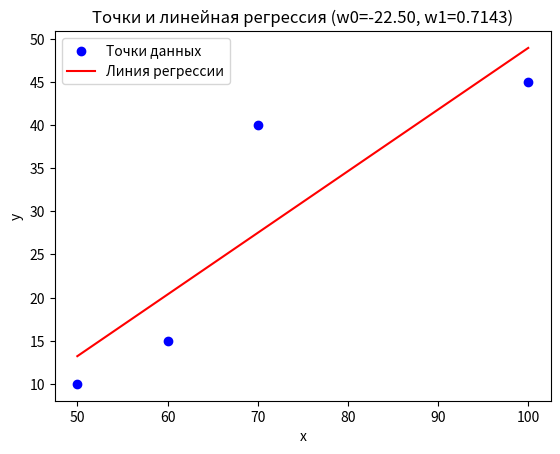

Write the Python code that produced this figure.
import matplotlib.pyplot as plt
import numpy as np

def linear_regression_plot(x, y):
    """
    Функция вычисляет коэффициенты линейной регрессии w0 и w1,
    строит предсказания y_pred и визуализирует точки с линией регрессии.

    Параметры:
    x: список или массив значений x
    y: список или массив значений y (должен быть той же длины, что и x)
    """
    # Преобразуем в NumPy массивы для удобства
    x = np.array(x)
    y = np.array(y)

    n = len(x)  # Количество точек

    if n != len(y) or n < 2:
        raise ValueError("x и y должны иметь одинаковую длину и не менее 2 точек")

    # Вычисляем суммы
    sum_x = np.sum(x)
    sum_y = np.sum(y)
    sum_xy = np.sum(x * y)
    sum_x2 = np.sum(x ** 2)

    # Коэффициент w1 (наклон)
    w1 = (n * sum_xy - sum_x * sum_y) / (n * sum_x2 - sum_x ** 2)

    # Коэффициент w0 (смещение)
    w0 = (sum_y - w1 * sum_x) / n

    # Предсказания y_pred
    y_pred = w0 + w1 * x

    # Визуализация
    plt.scatter(x, y, color='blue', label='Точки данных')
    plt.plot(x, y_pred, color='red', label='Линия регрессии')
    plt.xlabel('x')
    plt.ylabel('y')
    plt.title(f'Точки и линейная регрессия (w0={w0:.2f}, w1={w1:.4f})')
    plt.legend()
    plt.show()

    # Возвращаем коэффициенты и предсказания (опционально)
    return w0, w1, y_pred

# Пример вызова
x_hw = [50, 60, 70, 100]
y_hw = [10, 15, 40, 45]
w0, w1, y_pred = linear_regression_plot(x_hw, y_hw)
print(f"w0: {w0}, w1: {w1}")
print("Предсказания:", y_pred)